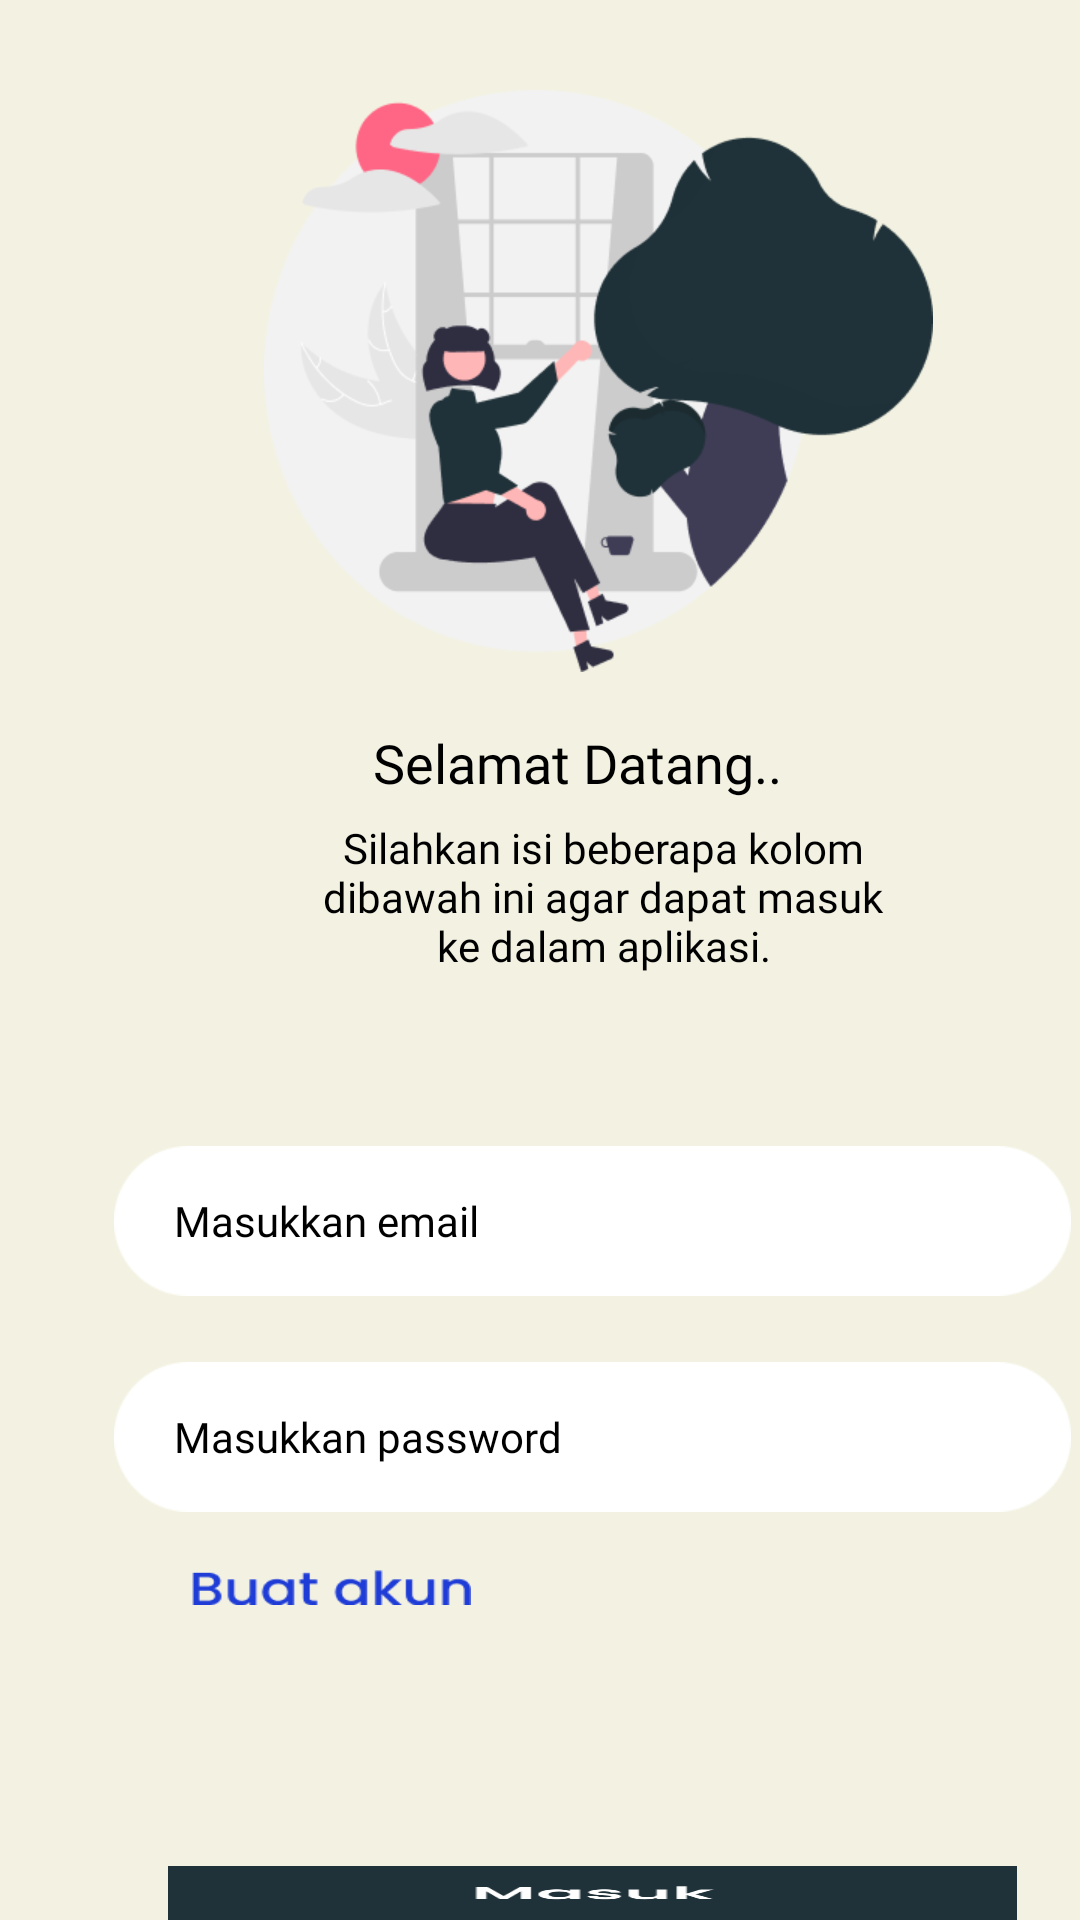

Reconstruct the res/layout file that produces this screen, plus the resources it refers to.
<!-- AndroidManifest.xml: application theme Theme.UASPbm -->
<!-- res/layout/activity_login.xml -->
<?xml version="1.0" encoding="utf-8"?>
<RelativeLayout xmlns:android="http://schemas.android.com/apk/res/android"
    xmlns:app="http://schemas.android.com/apk/res-auto"
    xmlns:tools="http://schemas.android.com/tools"
    android:layout_width="match_parent"
    android:layout_height="match_parent"
    android:background="@color/background"
    tools:context=".LoginActivity">

    <ImageView
        android:id="@+id/imageback"
        android:layout_width="223dp"
        android:layout_height="194dp"
        android:layout_alignParentLeft="true"
        android:layout_alignParentTop="true"
        android:layout_marginLeft="88dp"
        android:layout_marginTop="30dp"
        android:background="@drawable/welcome"
        android:clipToOutline="true" />

    <TextView
        android:id="@+id/selamat_dat"
        android:layout_width="195dp"
        android:layout_height="53dp"
        android:layout_alignParentLeft="true"
        android:layout_alignParentTop="true"
        android:layout_marginLeft="95dp"
        android:layout_marginTop="242dp"
        android:fontFamily="@font/poppins_semibold"
        android:gravity="center_horizontal|top"
        android:text="@string/selamat_dat"
        android:textColor="#000000"
        android:textSize="18sp" />

    <TextView
        android:id="@+id/silahkan_is"
        android:layout_width="204dp"
        android:layout_height="77dp"
        android:layout_alignParentLeft="true"
        android:layout_alignParentTop="true"
        android:layout_marginLeft="99.04dp"
        android:layout_marginTop="273dp"
        android:gravity="center_horizontal|top"
        android:fontFamily="@font/poppins_regular"
        android:textSize="14sp"
        android:textColor="@color/black"
        android:text="Silahkan isi beberapa kolom dibawah ini agar dapat masuk ke dalam aplikasi." />

    <EditText
        android:id="@+id/inputemail"
        android:layout_width="319dp"
        android:layout_height="50dp"
        android:layout_alignParentLeft="true"
        android:layout_alignParentTop="true"
        android:layout_marginLeft="38dp"
        android:layout_marginTop="382dp"
        android:background="@drawable/text"
        android:fontFamily="@font/poppins_regular"
        android:inputType="textEmailAddress"
        android:hint="Masukkan email"
        android:paddingLeft="20dp"
        android:textColorHint="@color/black"
        android:textSize="14sp" />

    <EditText
        android:id="@+id/inputpassword"
        android:layout_width="319dp"
        android:layout_height="50dp"
        android:layout_alignParentLeft="true"
        android:layout_alignParentTop="true"
        android:layout_marginLeft="38dp"
        android:layout_marginTop="454dp"
        android:background="@drawable/text"
        android:fontFamily="@font/poppins_regular"
        android:inputType="textPassword"
        android:hint="Masukkan password"
        android:paddingLeft="20dp"
        android:textColorHint="@color/black"
        android:textSize="14sp" />

    <ImageButton
        android:id="@+id/regis"
        android:layout_width="93dp"
        android:layout_height="12dp"
        android:layout_alignParentLeft="true"
        android:layout_alignParentTop="true"
        android:layout_marginLeft="64dp"
        android:layout_marginTop="523dp"
        android:background="@drawable/buttonbuatakun"
        android:gravity="top"
        tools:ignore="TouchTargetSizeCheck" />

    <ImageButton
        android:id="@+id/masuk"
        android:layout_width="283dp"
        android:layout_height="75dp"
        android:layout_alignParentLeft="true"
        android:layout_alignParentTop="true"
        android:layout_marginLeft="56dp"
        android:layout_marginTop="622dp"
        android:background="@drawable/buttonlogin" />

</RelativeLayout>
<!-- resources referenced by this layout -->
<resources>
  <color name="background">#FFF3F2E2</color>
  <color name="black">#FF000000</color>
  <!-- drawable buttonbuatakun: png bitmap (drawable, 1698 bytes) -->
  <!-- drawable buttonlogin: png bitmap (drawable, 2649 bytes) -->
  <!-- drawable text: png bitmap (drawable-v24, 1381 bytes) -->
  <!-- drawable welcome: png bitmap (drawable-v24, 20488 bytes) -->
  <string name="selamat_dat">Selamat Datang..\n</string>
  <style name="Theme.UASPbm" parent="Theme.MaterialComponents.DayNight.NoActionBar">
          
          <item name="colorPrimary">@color/purple_500</item>
          <item name="colorPrimaryVariant">@color/purple_700</item>
          <item name="colorOnPrimary">@color/white</item>
          
          <item name="colorSecondary">@color/teal_200</item>
          <item name="colorSecondaryVariant">@color/teal_700</item>
          <item name="colorOnSecondary">@color/black</item>
          
          <item name="android:statusBarColor" tools:targetApi="l">?attr/colorPrimaryVariant</item>
          
      </style>
  <color name="purple_500">#FF6200EE</color>
  <color name="purple_700">#FF3700B3</color>
  <color name="white">#FFFFFFFF</color>
  <color name="teal_200">#FF03DAC5</color>
  <color name="teal_700">#FF018786</color>
</resources>
